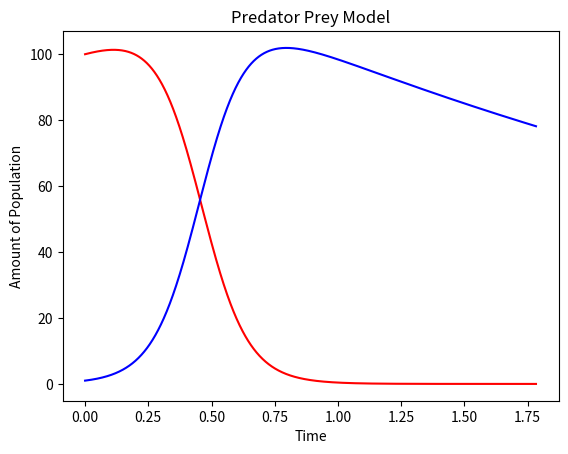

Reproduce this figure in Python.
import matplotlib.pyplot as plt


class RK_4:
  
  def __init__(self, deriv, h):
      self.deriv = deriv
      self.step = h
      
  def K_1(self, x, y, *args):
      K1 = self.deriv(x, y, *args)
      K1 = self.step * K1
      return K1
      
  def K_2(self, x, y, *args):
      K1 = self.K_1(x, y, *args)
      x = x + (0.5 * self.step)
      y = y + (0.5 * K1)
      K2 = self.deriv(x, y, *args)
      K2 = self.step * K2
      return K2
  
  def K_3(self, x, y, *args):
      K2 = self.K_2(x, y, *args)
      x = x + (0.5 * self.step)
      y = y + (0.5 * K2)
      K3 = self.deriv(x, y, *args)
      K3 = self.step * K3
      return K3
  
  def K_4(self, x, y, *args):
      K3 = self.K_3(x, y, *args)
      x = x + self.step
      y = y + K3
      K4 = self.deriv(x, y, *args)
      K4 = self.step * K4
      return K4
    
  def operation(self, x, y, *args):
    val = (1/6) * (self.K_1(x, y, *args) + 2 * self.K_2(x, y, *args) + 2 * self.K_3(x, y, *args) + self.K_4(x, y, *args))
    return val


def f_x(x, y, params):
  a = params['prey_birthrate']
  b = params['predator_eatrate']
  dx_dt = a * x - (b * x * y)
  return dx_dt


def f_y(x, y, params):
  c = params['predator_birthrate']
  d = params['predator_deathrate']
  dy_dt = c * x * y - (d * y)
  return dy_dt


def lotka_volterra(params):
  T = []
  X = []
  Y = []
  
  t = params['interval'][0]
  t_f = params['interval'][1]
  x = params['initial_prey']
  y = params['initial_predator']
  h = params['step']
  T.append(t)
  X.append(x)
  Y.append(y)
  
  while True:
    dx = RK_4(f_x, h).operation(x, y, params)
    dy = RK_4(f_y, h).operation(x, y, params)
    
    t = t + h
    x = x + dx
    y = y + dy
    
    if t >= t_f:
      break
    elif x <= 0:
      break
    elif y <= 0:
      break
    
    T.append(t)
    X.append(x)
    Y.append(y)
    
  print(f'at time {t}, the population of the prey is {x}, the population of the predator is {y}')
  plt.plot(T, X, 'r')
  plt.plot(T, Y, 'b')
  plt.xlabel('Time')
  plt.ylabel('Amount of Population')
  plt.title('Predator Prey Model')
  plt.show()
  
  
params = {'prey_birthrate': 0.3,
          'predator_eatrate': 0.1,
          'predator_birthrate': 0.1,
          'predator_deathrate': 0.3,
          'initial_prey': 100,
          'initial_predator': 1,
          'interval': [0, 1000],
          'step': 0.001}

lotka_volterra(params)


  
  